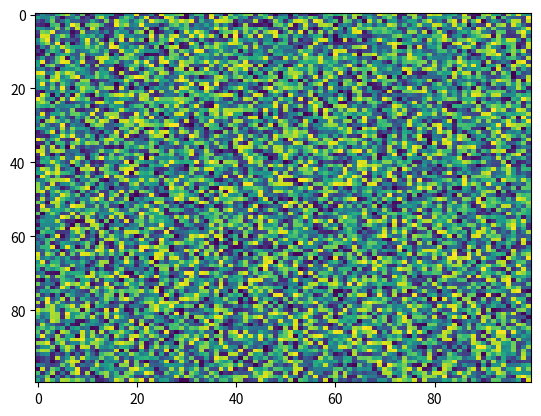

Write Python code to recreate this figure.
import matplotlib.pyplot as plt
import numpy as np
X = np.random.rand(100, 100)
plt.imshow(X, 'viridis', data=None, aspect='auto', resample=None, url=None, interpolation='nearest', filterrad=4.0, norm=None, filternorm=True, interpolation_stage=None)
